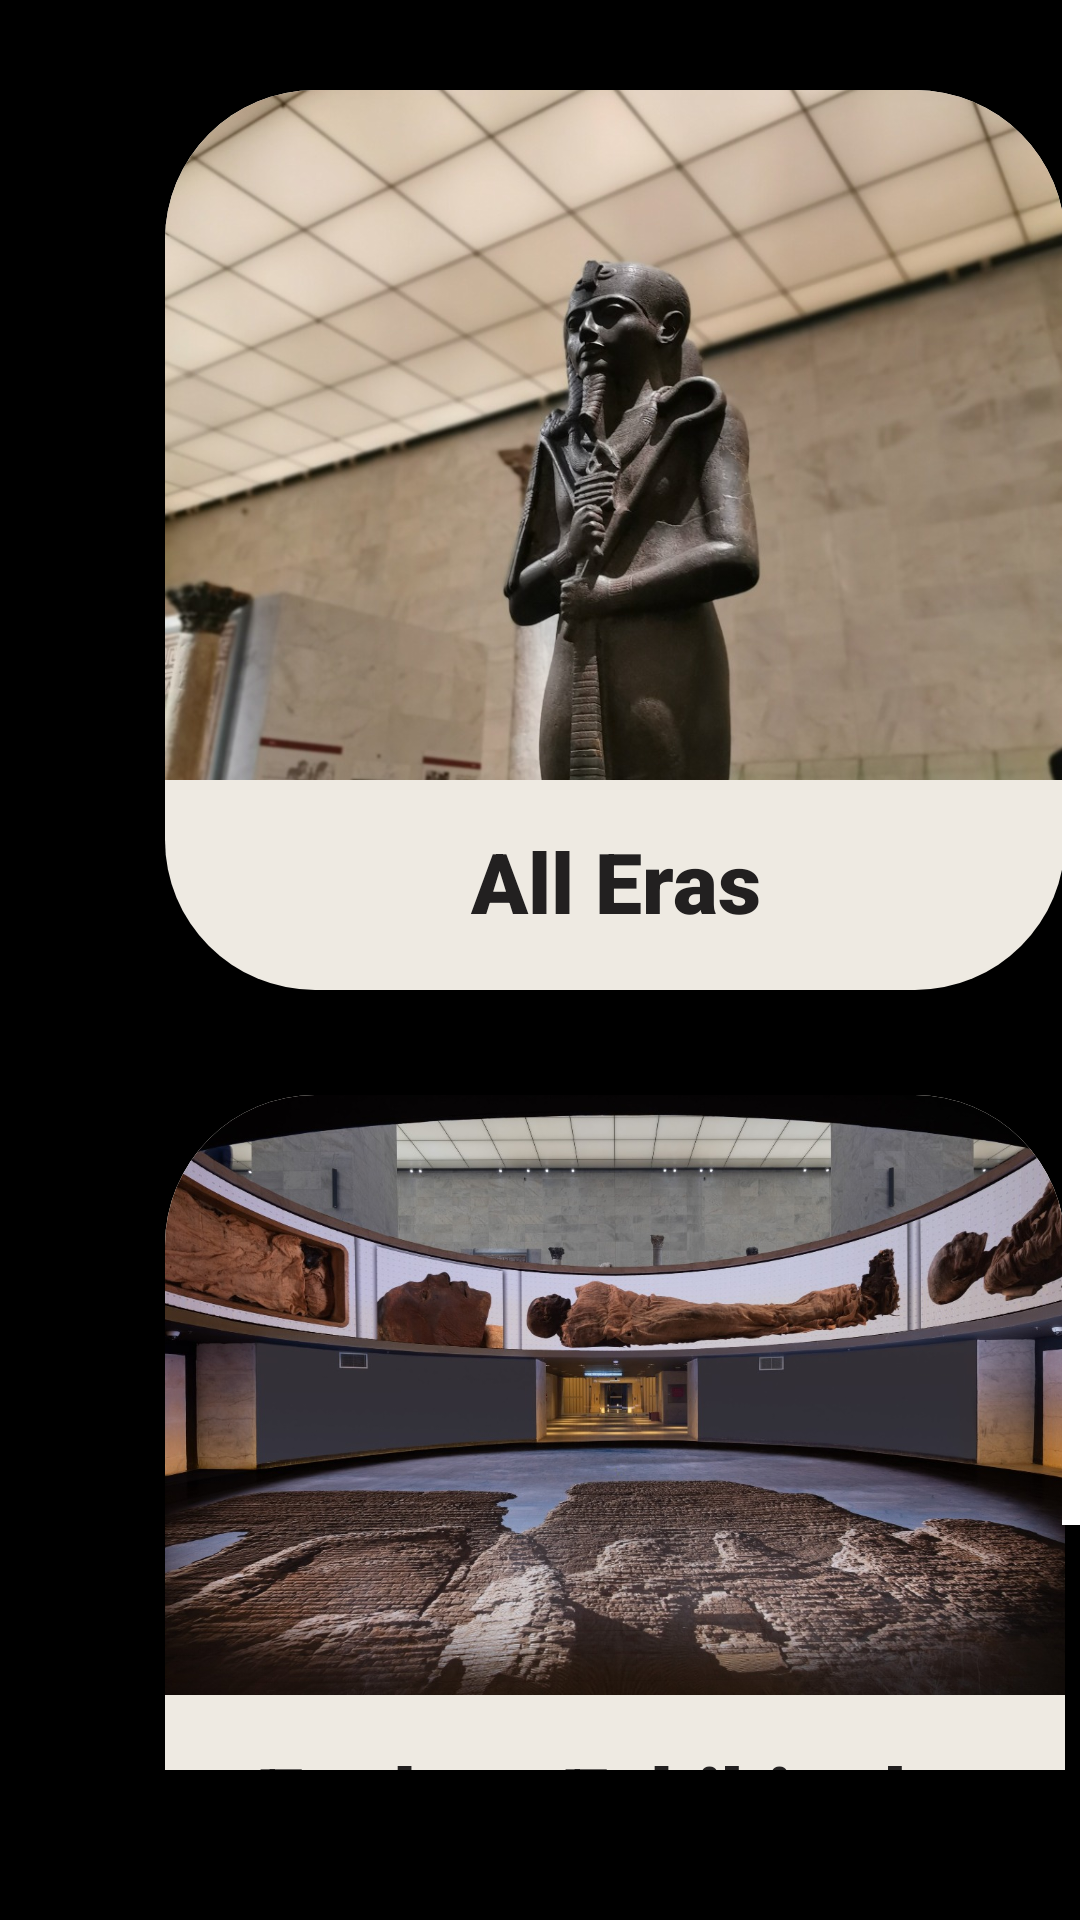

Produce the Android XML layout that renders to this screen, including the resource entries it uses.
<!-- AndroidManifest.xml: application theme Theme.Virtual_Museum -->
<!-- res/layout/fragment_home_main.xml -->
<?xml version="1.0" encoding="utf-8"?>
<FrameLayout xmlns:android="http://schemas.android.com/apk/res/android"
    xmlns:app="http://schemas.android.com/apk/res-auto"
    xmlns:tools="http://schemas.android.com/tools"
    android:layout_width="match_parent"
    android:layout_height="match_parent"
    android:background="@color/black"
    tools:context=".HomeFragment">

    <ScrollView
        android:layout_width="match_parent"
        android:layout_height="match_parent"
        app:layout_constraintStart_toStartOf="parent"
        app:layout_constraintTop_toTopOf="parent"
        android:layout_marginBottom="50dp"
        android:fadeScrollbars="false"
        android:scrollbarAlwaysDrawVerticalTrack="true"
        android:scrollbarSize="6dp"
        android:scrollbarThumbVertical="@color/white">

        <LinearLayout
            android:id="@+id/layout11"
            android:layout_width="match_parent"
            android:layout_height="wrap_content"
            android:layout_marginLeft="5dp"
            android:layout_marginRight="5dp"
            android:layout_marginTop="10dp"
            android:layout_marginBottom="5dp"
            android:orientation="vertical">

            


            <androidx.cardview.widget.CardView
                android:id="@+id/cardView1"
                android:layout_width="300dp"
                android:layout_height="300dp"
                android:layout_marginStart="50dp"
                android:layout_marginTop="20dp"
                android:layout_marginBottom="15dp"
                android:contextClickable="true"
                android:elevation="50dp"
                android:visibility="visible"
                app:cardBackgroundColor="@android:color/transparent"
                app:cardCornerRadius="50dp"
                app:flow_horizontalAlign="center"
                app:layout_constraintBottom_toTopOf="@+id/cardView"
                app:layout_constraintEnd_toEndOf="parent"
                app:layout_constraintHorizontal_bias="0.12"
                app:layout_constraintStart_toStartOf="parent"
                app:layout_constraintTop_toTopOf="parent"
                app:layout_constraintVertical_bias="0.83">

                <LinearLayout
                    android:layout_width="match_parent"
                    android:layout_height="match_parent"
                    android:background="#EEEAE2"
                    android:orientation="vertical">


                    <ImageView
                        android:layout_width="match_parent"
                        android:layout_height="230dp"
                        android:scaleType="centerCrop"
                        android:src="@drawable/image3" />

                    <TextView
                        android:layout_width="match_parent"
                        android:layout_height="wrap_content"
                        android:layout_marginTop="15dp"
                        android:fontFamily="sans-serif-black"
                        android:text="@string/allEraText"
                        android:textAlignment="center"
                        android:textColor="#222020"
                        android:textSize="28sp" />
                </LinearLayout>

            </androidx.cardview.widget.CardView>

            <androidx.cardview.widget.CardView
                android:id="@+id/cardView"
                android:layout_width="300dp"
                android:layout_height="300dp"
                android:layout_marginStart="50dp"
                android:layout_marginTop="20dp"
                android:layout_marginBottom="20dp"
                android:contextClickable="true"
                android:elevation="50dp"
                android:visibility="visible"
                app:cardBackgroundColor="#EEEAE2"
                app:cardCornerRadius="50dp"
                app:flow_horizontalAlign="center"
                app:layout_constraintBottom_toBottomOf="parent"
                app:layout_constraintEnd_toEndOf="parent"
                app:layout_constraintHorizontal_bias="0.14"
                app:layout_constraintStart_toStartOf="parent"
                app:layout_constraintTop_toTopOf="parent"
                app:layout_constraintVertical_bias="0.76">

                <LinearLayout
                    android:layout_width="match_parent"
                    android:layout_height="match_parent"
                    android:background="#EEEAE2"
                    android:orientation="vertical">

                    <ImageView
                        android:layout_width="match_parent"
                        android:layout_height="200dp"
                        android:scaleType="centerCrop"
                        android:src="@drawable/image4" />

                    <TextView
                        android:layout_width="match_parent"
                        android:layout_height="wrap_content"
                        android:layout_marginTop="15dp"
                        android:fontFamily="sans-serif-black"
                        android:text="@string/detectExhibit"
                        android:textAlignment="center"
                        android:textColor="#222020"
                        android:textSize="28sp" />


                </LinearLayout>

            </androidx.cardview.widget.CardView>

        </LinearLayout>
    </ScrollView>

</FrameLayout>
    
<!-- resources referenced by this layout -->
<resources>
  <color name="black">#FF000000</color>
  <color name="white">#FFFFFFFF</color>
  <!-- drawable custom_button (drawable) -->
  <?xml version="1.0" encoding="utf-8"?>
  <shape xmlns:android="http://schemas.android.com/apk/res/android" android:shape="rectangle">
      <solid android:color="#26A69A" android:width="1dp"/>
      <corners android:radius="15dp"/>
  </shape>
  <!-- drawable ic_call (drawable) -->
  <vector android:height="24dp" android:tint="@color/white"
      android:viewportHeight="24" android:viewportWidth="24"
      android:width="24dp" xmlns:android="http://schemas.android.com/apk/res/android">
      <path android:fillColor="@color/teal_200" android:pathData="M20.01,15.38c-1.23,0 -2.42,-0.2 -3.53,-0.56 -0.35,-0.12 -0.74,-0.03 -1.01,0.24l-1.57,1.97c-2.83,-1.35 -5.48,-3.9 -6.89,-6.83l1.95,-1.66c0.27,-0.28 0.35,-0.67 0.24,-1.02 -0.37,-1.11 -0.56,-2.3 -0.56,-3.53 0,-0.54 -0.45,-0.99 -0.99,-0.99H4.19C3.65,3 3,3.24 3,3.99 3,13.28 10.73,21 20.01,21c0.71,0 0.99,-0.63 0.99,-1.18v-3.45c0,-0.54 -0.45,-0.99 -0.99,-0.99z"/>
  </vector>
  <!-- drawable image3: jpg bitmap (drawable, 170516 bytes) -->
  <!-- drawable image4: jpg bitmap (drawable, 302088 bytes) -->
  <!-- mipmap image59: jpg bitmap (mipmap-xxhdpi, 168776 bytes) -->
  <!-- mipmap logo: jpg bitmap (mipmap-mdpi, 44683 bytes) -->
  <string name="AllErasRadioButton">All Eras</string>
  <string name="DetectexhibitRadioButton">Detect Exhibit</string>
  <string name="NextButton">Next</string>
  <string name="allEraText">All Eras</string>
  <string name="detectExhibit">Explore Exhibits by Camera</string>
  <style name="roundimageview">
             <item name="cornerSize">10%</item>
      </style>
  <style name="Theme.Virtual_Museum" parent="Theme.MaterialComponents.DayNight.DarkActionBar">
          
          <item name="colorPrimary">#313230</item>
          <item name="colorPrimaryVariant">@color/purple_700</item>
          <item name="colorOnPrimary">#22577E</item>
          
          <item name="colorSecondary">@color/teal_700</item>
          <item name="colorSecondaryVariant">@color/teal_700</item>
          <item name="colorOnSecondary">@color/black</item>
          
          <item name="android:statusBarColor" tools:targetApi="l">?attr/colorPrimaryVariant</item>
          
      </style>
  <color name="teal_200">#FFCF7254</color>
  <color name="purple_700">#222020</color>
  <color name="teal_700">#FF018786</color>
</resources>
